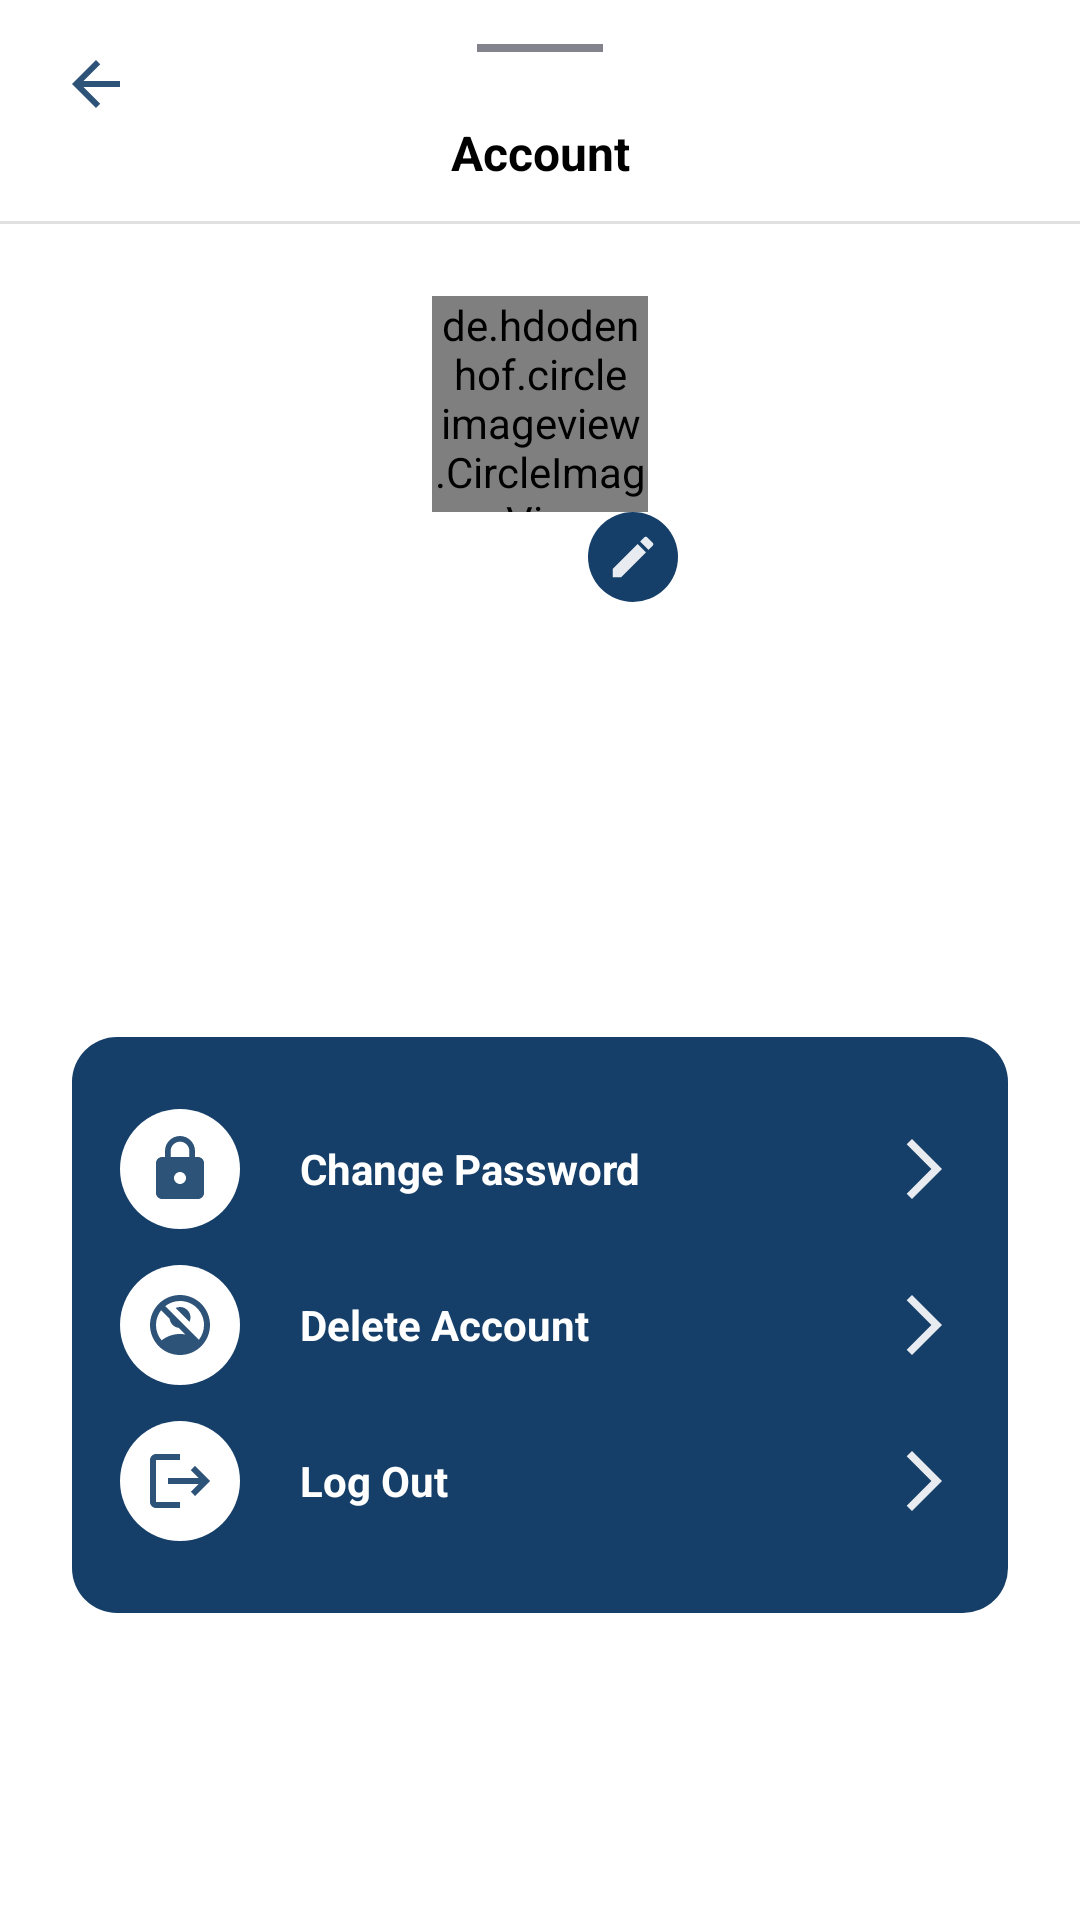

Here is an Android app screen rendered from its layout file. Give the layout XML and the strings, colors and styles it references.
<!-- AndroidManifest.xml: application theme Theme.DiaryBook -->
<!-- res/layout/bottom_sheet_account.xml -->
<?xml version="1.0" encoding="utf-8"?>
<layout
    xmlns:android="http://schemas.android.com/apk/res/android"
    xmlns:app="http://schemas.android.com/apk/res-auto"
    xmlns:tools="http://schemas.android.com/tools">

    <data>
        <variable
            name="accountUser"
            type="com.example.diarybook.model.User" />
    </data>

    <androidx.constraintlayout.widget.ConstraintLayout
        android:id="@+id/settings_account_bottom_sheet"
        android:layout_gravity="bottom"
        android:layout_width="match_parent"
        android:layout_height="wrap_content"
        android:background="@drawable/bottom_sheet_background"
        >

        <ImageView
            android:id="@+id/settingsAccountSwipeIcon"
            style="@style/BottomSheetSwipeStyle"
            app:layout_constraintEnd_toEndOf="parent"
            app:layout_constraintStart_toStartOf="parent"
            app:layout_constraintTop_toTopOf="parent" />

        <ImageView
            android:id="@+id/settingsAccountBackButton"
            style="@style/BottomSheetBackButtonStyle"
            app:layout_constraintStart_toStartOf="parent"
            app:layout_constraintTop_toTopOf="parent"/>

        <TextView
            android:id="@+id/settingsAccountTitle"
            style="@style/BottomSheetTitleTextStyle"
            android:text="@string/settings_account_title"
            app:layout_constraintEnd_toEndOf="parent"
            app:layout_constraintStart_toStartOf="parent"
            app:layout_constraintTop_toBottomOf="@id/settingsAccountSwipeIcon"/>

        <de.hdodenhof.circleimageview.CircleImageView
            android:id="@+id/settingsAccountProfileImage"
            style="@style/SettingsProfileImageStyle"
            android:layout_marginTop="@dimen/large_vertical_spacing"
            android:downloadImage="@{accountUser.userImage}"
            tools:src="@drawable/default_profile_image_home"
            app:layout_constraintEnd_toEndOf="parent"
            app:layout_constraintStart_toStartOf="parent"
            app:layout_constraintTop_toBottomOf="@id/settingsAccountDivider"/>

        <TextView
            android:id="@+id/settingsAccountProfileNameText"
            style="@style/SettingsProfileNameStyle"
            android:layout_marginTop="@dimen/small_vertical_spacing"
            android:text="@{accountUser.userName}"
            tools:text="@string/profile_name_default"
            app:layout_constraintEnd_toEndOf="parent"
            app:layout_constraintStart_toStartOf="parent"
            app:layout_constraintTop_toBottomOf="@id/settingsAccountProfileImage" />

        <ImageView
            android:id="@+id/settingsAccountChangeProfileNameButton"
            android:foreground="?android:attr/selectableItemBackground"
            android:layout_width="@dimen/tiny_button_size"
            android:layout_height="@dimen/tiny_button_size"
            android:layout_marginStart="@dimen/small_horizontal_spacing"
            android:background="@drawable/change_profile_name_background"
            android:padding="6dp"
            android:src="@drawable/pencil"
            app:layout_constraintStart_toEndOf="@id/settingsAccountProfileNameText"
            app:layout_constraintTop_toBottomOf="@id/settingsAccountProfileImage"/>

        <TextView
            android:id="@+id/settingsAccountProfileEmailText"
            style="@style/SettingsProfileEmailStyle"
            android:layout_marginTop="@dimen/small_vertical_spacing"
            android:text="@{accountUser.userEmail}"
            tools:text="@string/profile_email_default"
            app:layout_constraintEnd_toEndOf="parent"
            app:layout_constraintStart_toStartOf="parent"
            app:layout_constraintTop_toBottomOf="@id/settingsAccountProfileNameText"/>

        <View
            android:id="@+id/settingsAccountDivider"
            style="@style/BottomSheetDividerStyle"
            app:layout_constraintEnd_toEndOf="parent"
            app:layout_constraintStart_toStartOf="parent"
            app:layout_constraintTop_toBottomOf="@id/settingsAccountTitle"/>

        <LinearLayout
            style="@style/SettingsButtonLinearStyle"
            android:layout_marginBottom="@dimen/large_vertical_spacing"
            app:layout_constraintBottom_toBottomOf="parent"
            app:layout_constraintEnd_toEndOf="parent"
            app:layout_constraintStart_toStartOf="parent"
            app:layout_constraintTop_toBottomOf="@id/settingsAccountProfileEmailText">

            <RelativeLayout
                android:id="@+id/changePasswordSettings"
                style="@style/SettingsButtonRelativeStyle"
                android:layout_marginTop="@dimen/tiny_vertical_spacing">

                <ImageView
                    android:id="@+id/passwordIcon"
                    style="@style/SettingsButtonImageStyle"
                    android:src="@drawable/base_settings_password" />

                <TextView
                    style="@style/SettingsButtonTextStyle"
                    android:layout_toEndOf="@id/passwordIcon"
                    android:text="@string/change_password"
                    />

                <ImageView
                    style="@style/SettingsButtonForwardStyle" />

            </RelativeLayout>

            <RelativeLayout
                android:id="@+id/deleteAccountSettings"
                style="@style/SettingsButtonRelativeStyle"
                android:layout_marginTop="@dimen/small_vertical_spacing">

                <ImageView
                    android:id="@+id/accountIcon"
                    style="@style/SettingsButtonImageStyle"
                    android:src="@drawable/base_settings_delete_account" />

                <TextView
                    style="@style/SettingsButtonTextStyle"
                    android:layout_toEndOf="@id/accountIcon"
                    android:text="@string/delete_account"
                     />

                <ImageView
                    style="@style/SettingsButtonForwardStyle" />

            </RelativeLayout>

            <RelativeLayout
                android:id="@+id/logoutAccountSettings"
                style="@style/SettingsButtonRelativeStyle"
                android:layout_marginBottom="@dimen/tiny_vertical_spacing"
                android:layout_marginTop="@dimen/small_vertical_spacing">

                <ImageView
                    android:id="@+id/accountLogoutIcon"
                    style="@style/SettingsButtonImageStyle"
                    android:src="@drawable/base_settings_logout" />

                <TextView
                    style="@style/SettingsButtonTextStyle"
                    android:layout_toEndOf="@id/accountLogoutIcon"
                    android:text="@string/logout"
                     />

                <ImageView
                    style="@style/SettingsButtonForwardStyle" />

            </RelativeLayout>

        </LinearLayout>

    </androidx.constraintlayout.widget.ConstraintLayout>

</layout>
<!-- resources referenced by this layout -->
<resources>
  <dimen name="large_vertical_spacing">24dp</dimen>
  <dimen name="small_horizontal_spacing">16dp</dimen>
  <dimen name="small_vertical_spacing">12dp</dimen>
  <dimen name="tiny_button_size">30dp</dimen>
  <dimen name="tiny_vertical_spacing">8dp</dimen>
  <!-- drawable change_profile_name_background (drawable) -->
  <?xml version="1.0" encoding="utf-8"?>
  <selector xmlns:android="http://schemas.android.com/apk/res/android">
      <item>
          <shape android:shape="oval" >
              <solid android:color="?attr/colorSecondary"/>
          </shape>
      </item>
  </selector>
  <string name="change_password">Change Password</string>
  <string name="delete_account">Delete Account</string>
  <string name="logout">Log Out</string>
  <string name="profile_email_default">abc.def@gmail.com</string>
  <string name="profile_name_default">Name</string>
  <string name="settings_account_title">Account</string>
  <style name="BottomSheetDividerStyle">
          <item name="android:layout_width">match_parent</item>
          <item name="android:layout_height">@dimen/small_divider_size</item>
          <item name="android:layout_marginTop">@dimen/small_vertical_spacing</item>
          <item name="android:background">?android:attr/listDivider</item>
      </style>
  <style name="BottomSheetSwipeStyle">
          <item name="android:layout_width">wrap_content</item>
          <item name="android:layout_height">wrap_content</item>
          <item name="android:src">@drawable/bottom_sheet_swipe</item>
      </style>
  <style name="SettingsButtonRelativeStyle">
          <item name="android:foreground">?android:attr/selectableItemBackground</item>
          <item name="android:layout_width">wrap_content</item>
          <item name="android:layout_height">wrap_content</item>
      </style>
  <style name="SettingsProfileEmailStyle">
          <item name="android:layout_width">wrap_content</item>
          <item name="android:layout_height">wrap_content</item>
          <item name="android:textColor">?android:attr/textColor</item>
          <item name="android:textSize">@dimen/medium_text_size</item>
      </style>
  <dimen name="small_image_size">24dp</dimen>
  <dimen name="medium_image_size">32dp</dimen>
  <dimen name="small_radius_size">20dp</dimen>
  <dimen name="extra_large_image_size">72dp</dimen>
  <dimen name="medium_vertical_spacing">16dp</dimen>
  <dimen name="medium_horizontal_spacing">20dp</dimen>
  <dimen name="small_divider_size">1dp</dimen>
  <dimen name="medium_text_size">16sp</dimen>
  <dimen name="large_image_size">40dp</dimen>
  <!-- drawable settings_image_view_background (drawable) -->
  <?xml version="1.0" encoding="utf-8"?>
  <selector xmlns:android="http://schemas.android.com/apk/res/android">
      <item>
          <shape android:shape="oval" >
              <solid android:color="?attr/colorPrimary"></solid>
          </shape>
      </item>
  </selector>
  <dimen name="small_padding_size">8dp</dimen>
  <dimen name="large_horizontal_spacing">24dp</dimen>
  <dimen name="large_padding_size">16dp</dimen>
  <dimen name="small_stroke_size">1dp</dimen>
  <dimen name="large_text_size">20sp</dimen>
  <color name="black">#FF000000</color>
  <color name="dark_blue">#153f69</color>
  <color name="white">#FFFFFFFF</color>
  <color name="gray">#757580</color>
  <color name="red">#A90432</color>
  <style name="PopupTheme">
          <item name="android:background">?attr/colorPrimary</item>
          <item name="android:textColor">?android:attr/textColor</item>
      </style>
  <style name="FloatingActionButtonStyle" parent="Widget.Design.FloatingActionButton">
  
          <item name="shapeAppearanceOverlay">@style/FabShapeStyle</item>
  
      </style>
  <style name="FabShapeStyle" parent="ShapeAppearance.MaterialComponents.SmallComponent">
          <item name="cornerSize">25%</item>-
      </style>
</resources>
